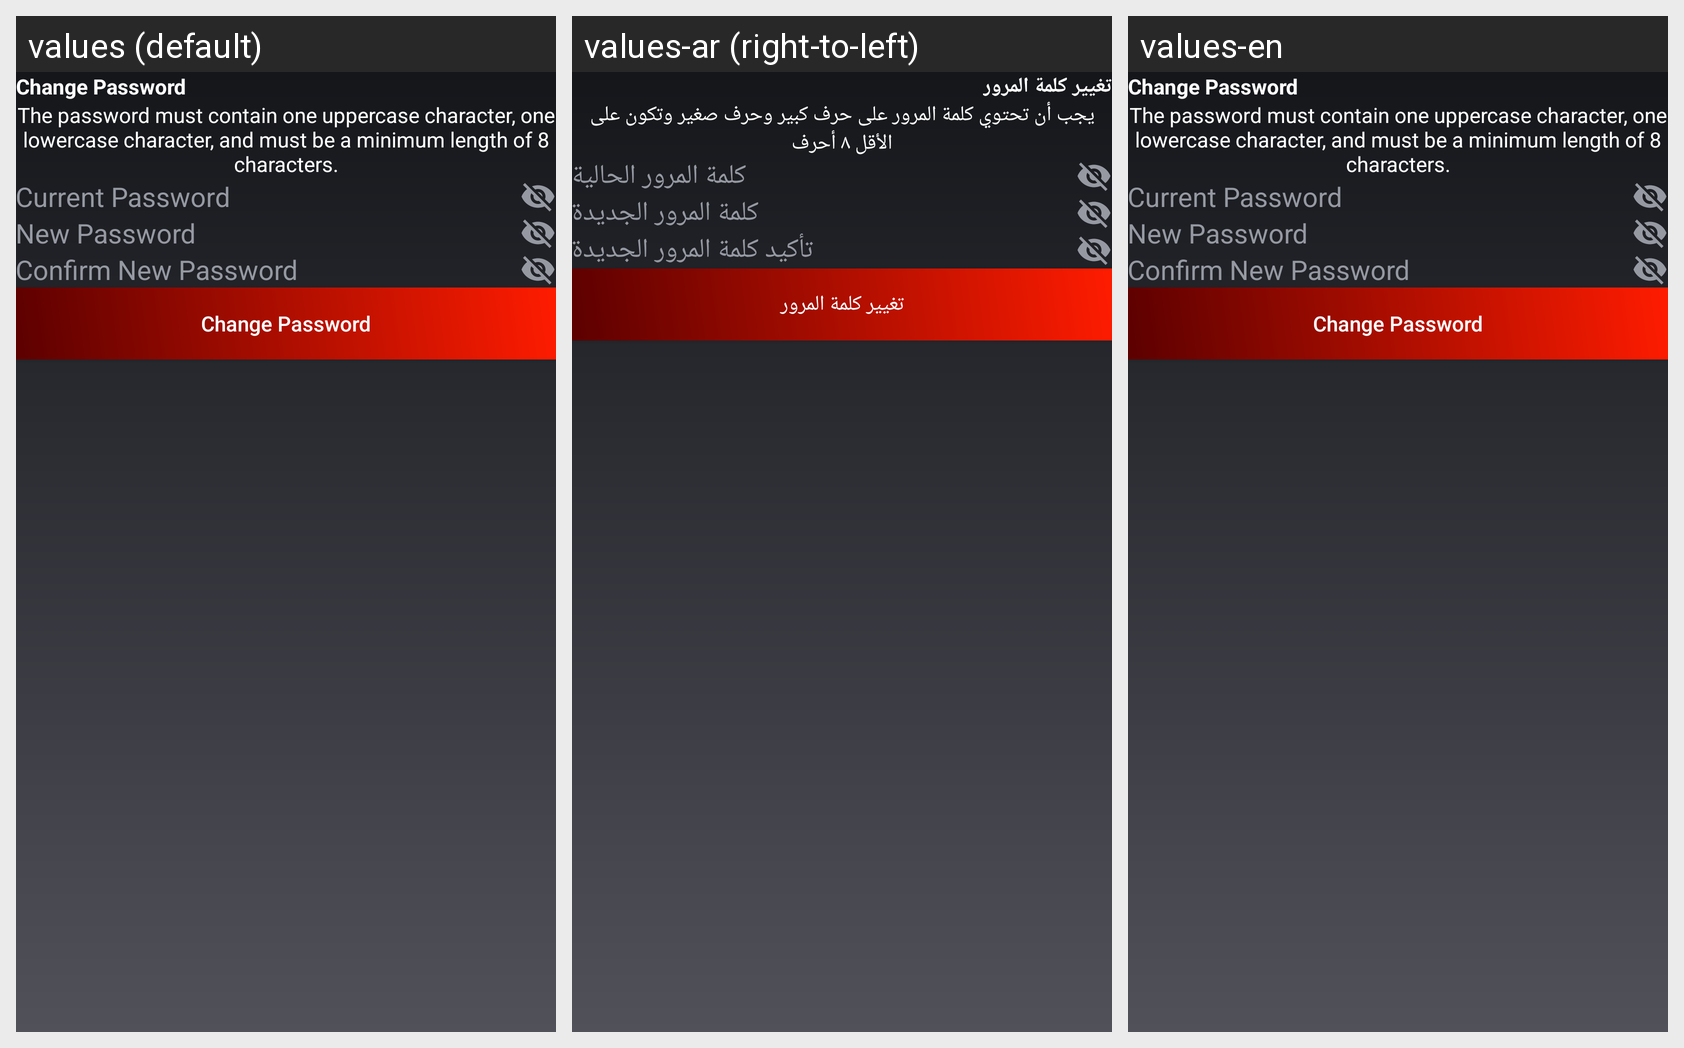

Translations of the strings shown on this Android screen, per locale in the grid:
Android screen res/layout/fragment_change_password.xml rendered under 3 locales, left to right: values (default), values-ar (right-to-left), values-en. Device: Nexus 5 (rendered at 1080×1920; each locale shown at half size, 540×960, under a caption strip naming it); theme Theme.SaeeDriver.
Strings drawn on this screen, with the default value and each locale's value (text and hints the layout hard-codes, and strings that could not be matched under every locale, appear in the picture but are not listed):

change_password
  values: Change Password
  values-ar: تغيير كلمة المرور
  values-en: Change Password

the_password_must_contain_one_uppercase_character_one_lowercase_character_and_must_be_a_minimum_length_of_8_characters
  values: The password must contain one uppercase character, one lowercase character, and must be a minimum length of 8 characters.
  values-ar: يجب أن تحتوي كلمة المرور على حرف كبير وحرف صغير وتكون على الأقل ٨ أحرف
  values-en: The password must contain one uppercase character, one lowercase character, and must be a minimum length of 8 characters.

current_password
  values: Current Password
  values-ar: كلمة المرور الحالية
  values-en: Current Password

new_password
  values: New Password
  values-ar: كلمة المرور الجديدة
  values-en: New Password

confirm_new_password
  values: Confirm New Password
  values-ar: تأكيد كلمة المرور الجديدة
  values-en: Confirm New Password
